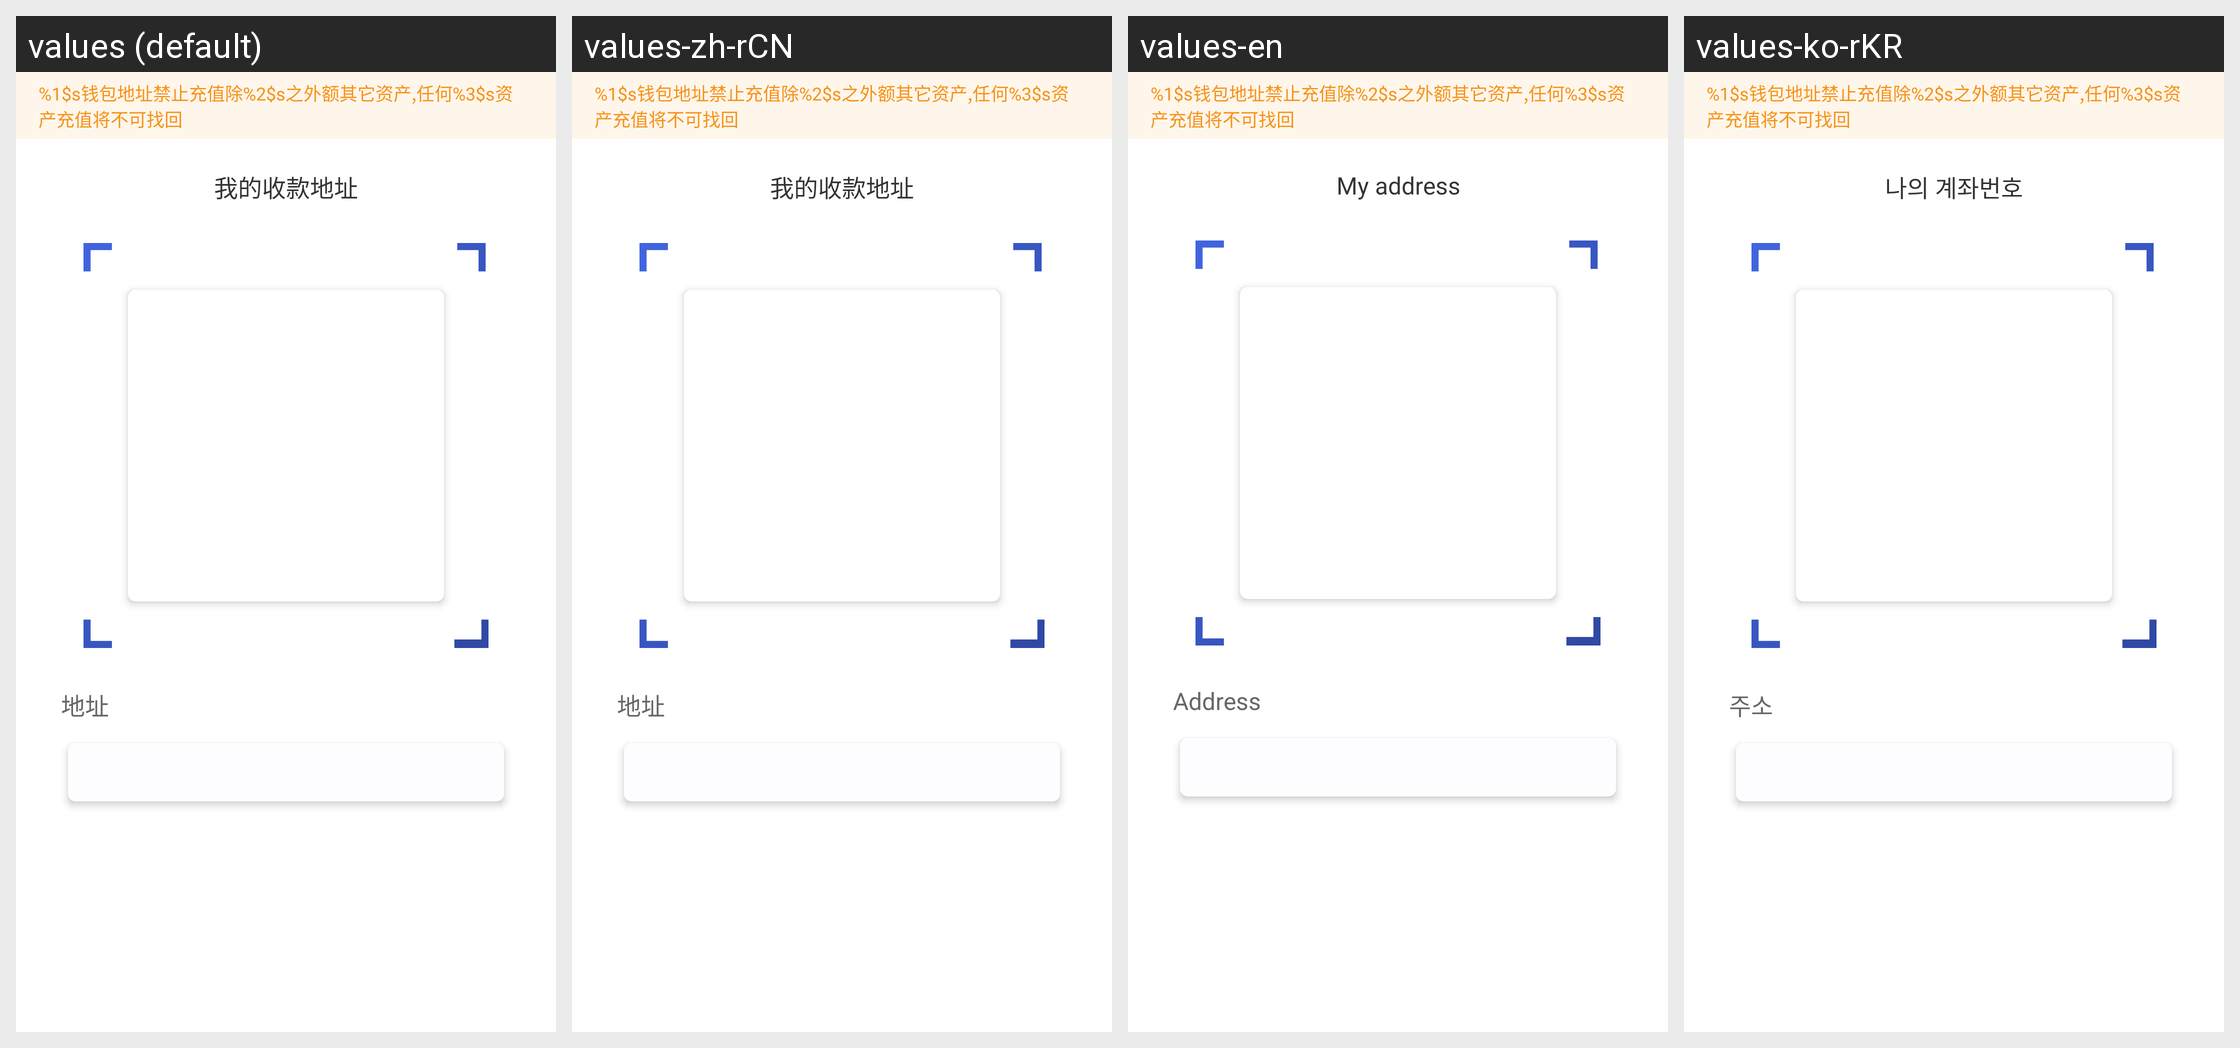

Strings drawn on this Android screen and how each of the app's shown locales translates them:
Android screen res/layout/activity_wallet_address_show.xml rendered under 4 locales, left to right: values (default), values-zh-rCN, values-en, values-ko-rKR. Device: Nexus 5 (rendered at 1080×1920; each locale shown at half size, 540×960, under a caption strip naming it); theme AppTheme.NoActionBar.
Strings drawn on this screen, with the default value and each locale's value (text and hints the layout hard-codes, and strings that could not be matched under every locale, appear in the picture but are not listed):

cion_input_message
  values: %1$s钱包地址禁止充值除%2$s之外额其它资产,任何%3$s资产充值将不可找回
  values-zh-rCN: %1$s钱包地址禁止充值除%2$s之外额其它资产,任何%3$s资产充值将不可找回
  values-en: %1$s钱包地址禁止充值除%2$s之外额其它资产,任何%3$s资产充值将不可找回
  values-ko-rKR: %1$s钱包地址禁止充值除%2$s之外额其它资产,任何%3$s资产充值将不可找回

my_coin_address_2
  values: 我的收款地址
  values-zh-rCN: 我的收款地址
  values-en: My address
  values-ko-rKR: 나의 계좌번호

address
  values: 地址
  values-zh-rCN: 地址
  values-en: Address
  values-ko-rKR: 주소
